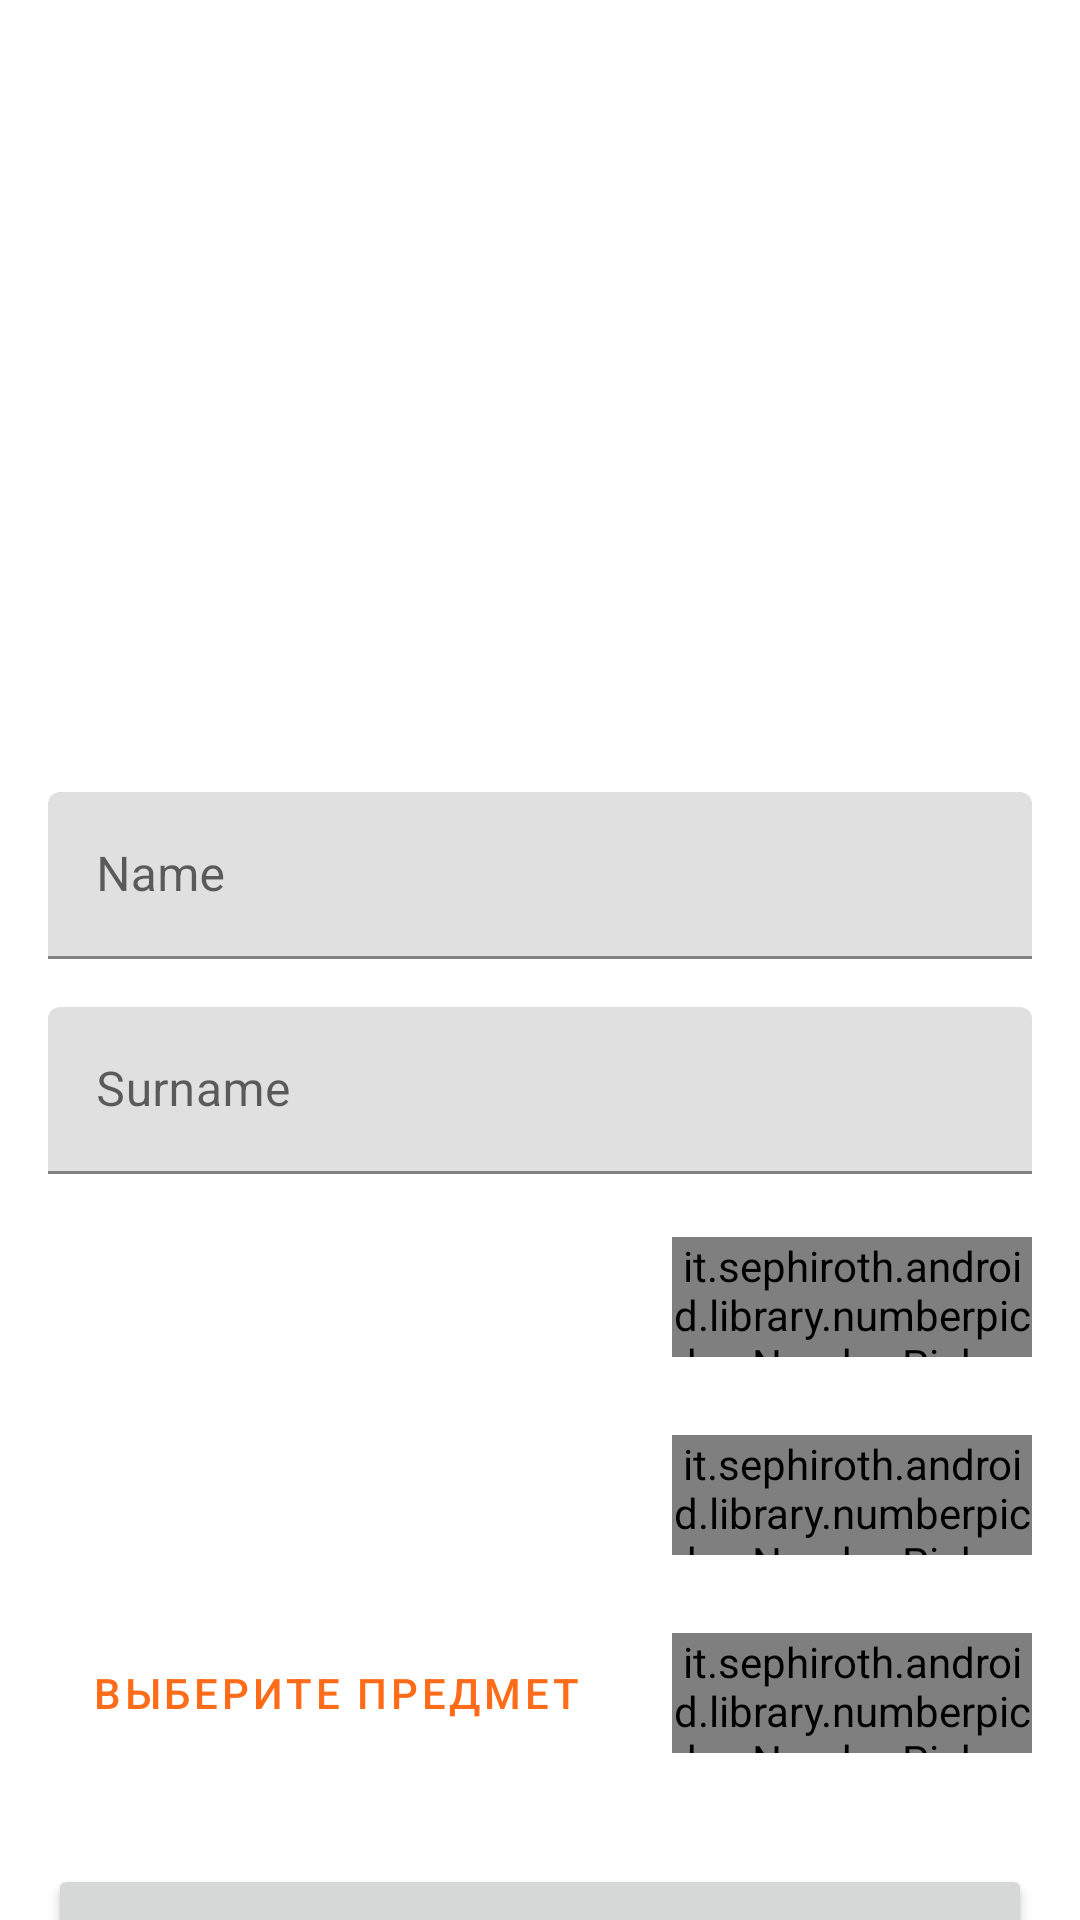

Reconstruct the res/layout file that produces this screen, plus the resources it refers to.
<!-- AndroidManifest.xml: application theme Theme.МойВУЗ -->
<!-- res/layout/fragment_account.xml -->
<?xml version="1.0" encoding="utf-8"?>
<androidx.constraintlayout.widget.ConstraintLayout xmlns:android="http://schemas.android.com/apk/res/android"
    xmlns:app="http://schemas.android.com/apk/res-auto"
    xmlns:tools="http://schemas.android.com/tools"
    android:layout_width="match_parent"
    android:layout_height="match_parent"
    tools:context=".ui.account.AccountFragment">

    <it.sephiroth.android.library.numberpicker.NumberPicker
        android:id="@+id/pickerSubject"
        style="@style/NumberPicker.Filled"
        android:layout_width="120dp"
        android:layout_height="40dp"
        android:layout_marginTop="26dp"
        android:layout_marginEnd="16dp"
        android:progress="100"
        app:layout_constraintEnd_toEndOf="parent"
        app:layout_constraintTop_toBottomOf="@+id/pickerRus"
        app:picker_max="100"
        app:picker_min="0"
        app:picker_orientation="vertical"
        app:picker_stepSize="1"
        app:picker_tracker="exponential" />

    <Button
        android:id="@+id/buttonSubject"
        style="?android:attr/buttonBarButtonStyle"
        android:layout_width="0dp"
        android:layout_height="50dp"
        android:layout_marginStart="16dp"
        android:layout_marginTop="16dp"
        android:layout_marginEnd="16dp"
        android:text="@string/Subject"
        app:elevation="0dp"
        app:layout_constraintEnd_toStartOf="@+id/pickerSubject"
        app:layout_constraintStart_toStartOf="parent"
        app:layout_constraintTop_toBottomOf="@+id/buttonRus" />

    <it.sephiroth.android.library.numberpicker.NumberPicker
        android:id="@+id/pickerRus"
        style="@style/NumberPicker.Filled"
        android:layout_width="120dp"
        android:layout_height="40dp"
        android:layout_marginTop="26dp"
        android:layout_marginEnd="16dp"
        android:progress="100"
        app:layout_constraintEnd_toEndOf="parent"
        app:layout_constraintTop_toBottomOf="@+id/pickerMath"
        app:picker_max="100"
        app:picker_min="0"
        app:picker_orientation="vertical"
        app:picker_stepSize="1"
        app:picker_tracker="exponential" />

    <Button
        android:id="@+id/buttonRus"
        style="?android:attr/buttonBarButtonStyle"
        android:layout_width="0dp"
        android:layout_height="50dp"
        android:layout_marginStart="16dp"
        android:layout_marginTop="16dp"
        android:layout_marginEnd="16dp"
        android:text=""
        app:elevation="0dp"
        app:layout_constraintEnd_toStartOf="@+id/pickerRus"
        app:layout_constraintStart_toStartOf="parent"
        app:layout_constraintTop_toBottomOf="@+id/buttonMath" />

    <com.google.android.material.textfield.TextInputLayout
        android:id="@+id/textInputSurname"
        android:layout_width="match_parent"
        android:layout_height="wrap_content"
        android:layout_marginStart="16dp"
        android:layout_marginTop="16dp"
        android:layout_marginEnd="16dp"
        android:layout_weight="1"
        app:layout_constraintEnd_toEndOf="parent"
        app:layout_constraintStart_toStartOf="parent"
        app:layout_constraintTop_toBottomOf="@+id/textInputName">

        <com.google.android.material.textfield.TextInputEditText
            android:id="@+id/editTextSurname"
            android:layout_width="match_parent"
            android:layout_height="wrap_content"
            android:layout_weight="1"
            android:hint="@string/surname" />

    </com.google.android.material.textfield.TextInputLayout>

    <com.google.android.material.textfield.TextInputLayout
        android:id="@+id/textInputName"
        android:layout_width="match_parent"
        android:layout_height="wrap_content"
        android:layout_marginStart="16dp"
        android:layout_marginTop="32dp"
        android:layout_marginEnd="16dp"
        android:layout_weight="1"
        app:layout_constraintEnd_toEndOf="parent"
        app:layout_constraintStart_toStartOf="parent"
        app:layout_constraintTop_toBottomOf="@+id/imageAvatar">

        <com.google.android.material.textfield.TextInputEditText
            android:id="@+id/editTextName"
            android:layout_width="match_parent"
            android:layout_height="wrap_content"
            android:layout_weight="1"
            android:hint="@string/name" />

    </com.google.android.material.textfield.TextInputLayout>

    <com.github.abdularis.civ.CircleImageView
        android:id="@+id/imageAvatar"
        android:layout_width="200dp"
        android:layout_height="200dp"
        android:layout_marginStart="194dp"
        android:layout_marginTop="32dp"
        android:layout_marginEnd="194dp"
        android:background="@drawable/ic_baseline_account_circle_24"
        android:src="@drawable/ic_baseline_account_circle_24"
        app:layout_constraintEnd_toEndOf="parent"
        app:layout_constraintStart_toStartOf="parent"
        app:layout_constraintTop_toTopOf="parent"
        app:strokeColor="?colorPrimary"
        app:strokeWidth="5dp" />

    <Button
        android:id="@+id/buttonMath"
        style="?android:attr/buttonBarButtonStyle"
        android:layout_width="0dp"
        android:layout_height="50dp"
        android:layout_marginStart="16dp"
        android:layout_marginTop="16dp"
        android:layout_marginEnd="16dp"
        android:text=""
        app:elevation="0dp"
        app:layout_constraintEnd_toStartOf="@+id/pickerMath"
        app:layout_constraintStart_toStartOf="parent"
        app:layout_constraintTop_toBottomOf="@+id/textInputSurname" />

    <it.sephiroth.android.library.numberpicker.NumberPicker
        android:id="@+id/pickerMath"
        style="@style/NumberPicker.Filled"
        android:layout_width="120dp"
        android:layout_height="40dp"
        android:layout_marginTop="21dp"
        android:layout_marginEnd="16dp"
        android:progress="100"
        app:layout_constraintEnd_toEndOf="parent"
        app:layout_constraintTop_toBottomOf="@+id/textInputSurname"
        app:picker_max="100"
        app:picker_min="0"
        app:picker_orientation="vertical"
        app:picker_stepSize="1"
        app:picker_tracker="exponential" />

    <Button
        android:id="@+id/buttonLogout"
        android:layout_width="0dp"
        android:layout_height="wrap_content"
        android:layout_marginStart="16dp"
        android:layout_marginTop="32dp"
        android:layout_marginEnd="16dp"
        android:text="@string/text_logout"
        app:layout_constraintEnd_toEndOf="parent"
        app:layout_constraintStart_toStartOf="parent"
        app:layout_constraintTop_toBottomOf="@+id/buttonSubject" />


</androidx.constraintlayout.widget.ConstraintLayout>
<!-- resources referenced by this layout -->
<resources>
  <!-- drawable ic_baseline_account_circle_24 (drawable) -->
  <vector xmlns:android="http://schemas.android.com/apk/res/android"
      android:width="24dp"
      android:height="24dp"
      android:viewportWidth="24"
      android:viewportHeight="24"
      android:tint="?colorPrimary">
    <path
        android:fillColor="#FF000000"
        android:pathData="M12,2C6.48,2 2,6.48 2,12s4.48,10 10,10 10,-4.48 10,-10S17.52,2 12,2zM12,5c1.66,0 3,1.34 3,3s-1.34,3 -3,3 -3,-1.34 -3,-3 1.34,-3 3,-3zM12,19.2c-2.5,0 -4.71,-1.28 -6,-3.22 0.03,-1.99 4,-3.08 6,-3.08 1.99,0 5.97,1.09 6,3.08 -1.29,1.94 -3.5,3.22 -6,3.22z"/>
  </vector>
  <string name="Subject">Выберите предмет</string>
  <string name="name">Name</string>
  <string name="surname">Surname</string>
  <string name="text_logout">Logout</string>
  <style name="Theme.МойВУЗ" parent="Theme.MaterialComponents.DayNight.DarkActionBar">
          
          <item name="colorPrimary">@color/orange</item>
          <item name="colorPrimaryVariant">#c33b00</item>
          <item name="colorOnPrimary">@color/white</item>
          
          <item name="colorSecondary">@color/cyan</item>
          <item name="colorSecondaryVariant">#2ba0a1</item>
          <item name="colorOnSecondary">@color/black</item>
          
          <item name="android:statusBarColor" tools:targetApi="l">?attr/colorPrimaryVariant</item>
          
          <item name="android:textColor">@color/black</item>
      </style>
  <color name="orange">#fe6c19</color>
  <color name="white">#FFFFFFFF</color>
  <color name="cyan">#66d2d2</color>
  <color name="black">#FF000000</color>
</resources>
